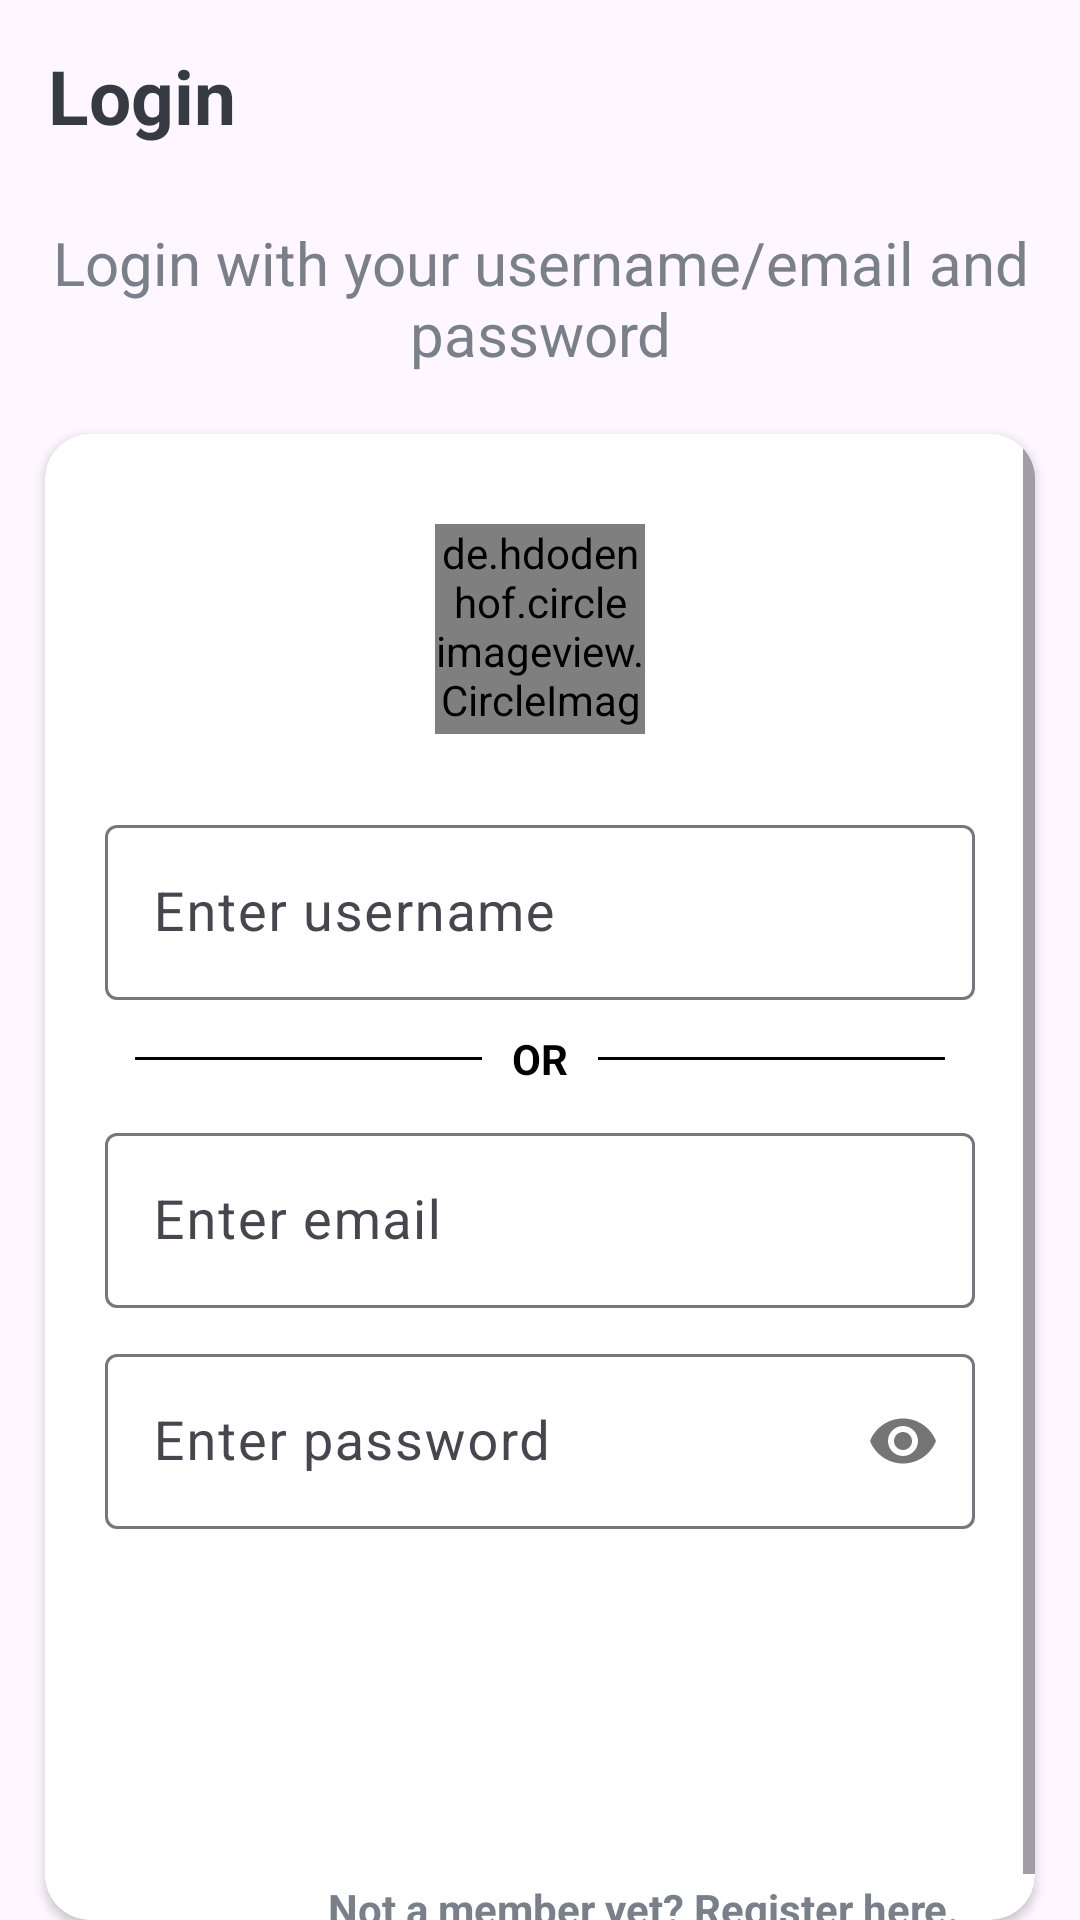

Here is an Android app screen rendered from its layout file. Give the layout XML and the strings, colors and styles it references.
<!-- AndroidManifest.xml: application theme Theme.NeuroInsight -->
<!-- res/layout/activity_login.xml -->
<?xml version="1.0" encoding="utf-8"?>
<LinearLayout xmlns:android="http://schemas.android.com/apk/res/android"
    xmlns:app="http://schemas.android.com/apk/res-auto"
    xmlns:tools="http://schemas.android.com/tools"
    android:layout_width="match_parent"
    android:layout_height="match_parent"
    android:background="@drawable/ic_background"
    android:orientation="vertical"
    tools:context=".activities.LoginActivity">

    <androidx.appcompat.widget.Toolbar
        android:id="@+id/toolbar_login_in_activity"
        android:layout_width="match_parent"
        android:layout_height="?attr/actionBarSize">

        <TextView
            android:id="@+id/tv_title"
            android:layout_width="match_parent"
            android:layout_height="match_parent"
            android:gravity="center_vertical"
            android:text="Login"
            android:textColor="@color/primary_text_color"
            android:textSize="25sp"
            android:textStyle="bold" />

    </androidx.appcompat.widget.Toolbar>

    <LinearLayout
        android:layout_width="match_parent"
        android:layout_height="match_parent"
        android:layout_gravity="center"
        android:layout_marginTop="10dp"
        android:orientation="vertical">

        <TextView
            android:layout_width="match_parent"
            android:layout_height="wrap_content"
            android:gravity="center"
            android:text="Login with your username/email and password"
            android:textColor="@color/secondary_text_color"
            android:textSize="20sp" />

        <androidx.cardview.widget.CardView
            android:layout_width="match_parent"
            android:layout_height="wrap_content"
            android:layout_marginStart="15dp"
            android:layout_marginTop="20dp"
            android:layout_marginEnd="15dp"
            android:elevation="10dp"
            app:cardCornerRadius="15dp">

            <ScrollView
                android:layout_width="match_parent"
                android:layout_height="match_parent">

                <LinearLayout
                    android:layout_width="match_parent"
                    android:layout_height="wrap_content"
                    android:orientation="vertical"
                    android:padding="10dp">

                    <de.hdodenhof.circleimageview.CircleImageView
                        android:layout_width="70dp"
                        android:layout_height="70dp"
                        android:src="@drawable/app_icon"
                        android:layout_marginTop="20dp"
                        android:layout_gravity="center_horizontal"/>

                    <com.google.android.material.textfield.TextInputLayout
                        android:layout_width="match_parent"
                        android:layout_height="wrap_content"
                        app:boxBackgroundColor="@color/white"
                        android:layout_marginTop="25dp"
                        android:layout_marginStart="10dp"
                        android:layout_marginEnd="10dp">

                        <androidx.appcompat.widget.AppCompatEditText
                            android:id="@+id/et_username_signIn"
                            android:layout_width="match_parent"
                            android:layout_height="wrap_content"
                            android:hint="Enter username"
                            android:inputType="textEmailAddress|text"
                            android:textSize="18sp" />
                    </com.google.android.material.textfield.TextInputLayout>

                    <LinearLayout
                        android:layout_width="match_parent"
                        android:layout_height="wrap_content"
                        android:orientation="horizontal"
                        android:gravity="center"
                        android:layout_marginHorizontal="20dp"
                        android:layout_marginVertical="10dp"
                        >
                        <View
                            android:layout_width="0dp"
                            android:layout_height="1dp"
                            android:background="@color/black"
                            android:layout_weight="1"/>
                        <TextView
                            android:layout_width="wrap_content"
                            android:layout_height="wrap_content"
                            android:text="OR"
                            android:layout_marginHorizontal="10dp"
                            android:textStyle="bold"
                            android:textColor="@color/black"
                            android:gravity="center_vertical"/>

                        <View
                            android:layout_width="0dp"
                            android:layout_height="1dp"
                            android:background="@color/black"
                            android:layout_weight="1"/>

                    </LinearLayout>

                    <com.google.android.material.textfield.TextInputLayout
                        android:layout_width="match_parent"
                        android:layout_height="wrap_content"
                        app:boxBackgroundColor="@color/white"
                        android:layout_marginStart="10dp"
                        android:layout_marginEnd="10dp">

                        <androidx.appcompat.widget.AppCompatEditText
                            android:id="@+id/et_email_signIn"
                            android:layout_width="match_parent"
                            android:layout_height="wrap_content"
                            android:hint="Enter email"
                            android:inputType="textEmailAddress|text"
                            android:textSize="18sp" />
                    </com.google.android.material.textfield.TextInputLayout>

                    <com.google.android.material.textfield.TextInputLayout
                        android:layout_width="match_parent"
                        android:layout_height="wrap_content"
                        app:boxBackgroundColor="@color/white"
                        android:layout_marginStart="10dp"
                        app:passwordToggleEnabled="true"
                        android:layout_marginTop="10dp"
                        android:layout_marginEnd="10dp">

                        <androidx.appcompat.widget.AppCompatEditText
                            android:id="@+id/et_password_signIn"
                            android:layout_width="match_parent"
                            android:layout_height="wrap_content"
                            android:hint="Enter password"
                            android:inputType="textPassword"
                            android:textSize="18sp" />
                    </com.google.android.material.textfield.TextInputLayout>

                    <androidx.appcompat.widget.AppCompatButton
                        android:id="@+id/btn_login_in"
                        android:layout_width="match_parent"
                        android:layout_height="wrap_content"
                        android:layout_gravity="center"
                        android:layout_margin="25dp"
                        android:background="@drawable/shape_button_rounded"
                        android:foreground="?attr/selectableItemBackground"
                        android:gravity="center"
                        android:paddingVertical="15dp"
                        android:text="Login"
                        android:textColor="@android:color/white"
                        android:textSize="20sp" />


                    <TextView
                        android:id="@+id/tv_register"
                        android:layout_width="wrap_content"
                        android:layout_height="wrap_content"
                        android:text="Not a member yet? Register here."
                        android:layout_gravity="end"
                        android:layout_marginTop="10dp"
                        android:layout_marginEnd="15dp"
                        android:textColor="@color/secondary_text_color"
                        android:textStyle="bold"
                        />
                </LinearLayout>

            </ScrollView>

        </androidx.cardview.widget.CardView>
    </LinearLayout>
</LinearLayout>
<!-- resources referenced by this layout -->
<resources>
  <color name="black">#FF000000</color>
  <color name="primary_text_color">#363A43</color>
  <color name="secondary_text_color">#7A8089</color>
  <color name="white">#FFFFFFFF</color>
  <!-- drawable app_icon: png bitmap (drawable, 50213 bytes) -->
  <style name="Theme.NeuroInsight" parent="Base.Theme.NeuroInsight" />
  <style name="Base.Theme.NeuroInsight" parent="Theme.Material3.DayNight.NoActionBar">
          
          
      </style>
</resources>
